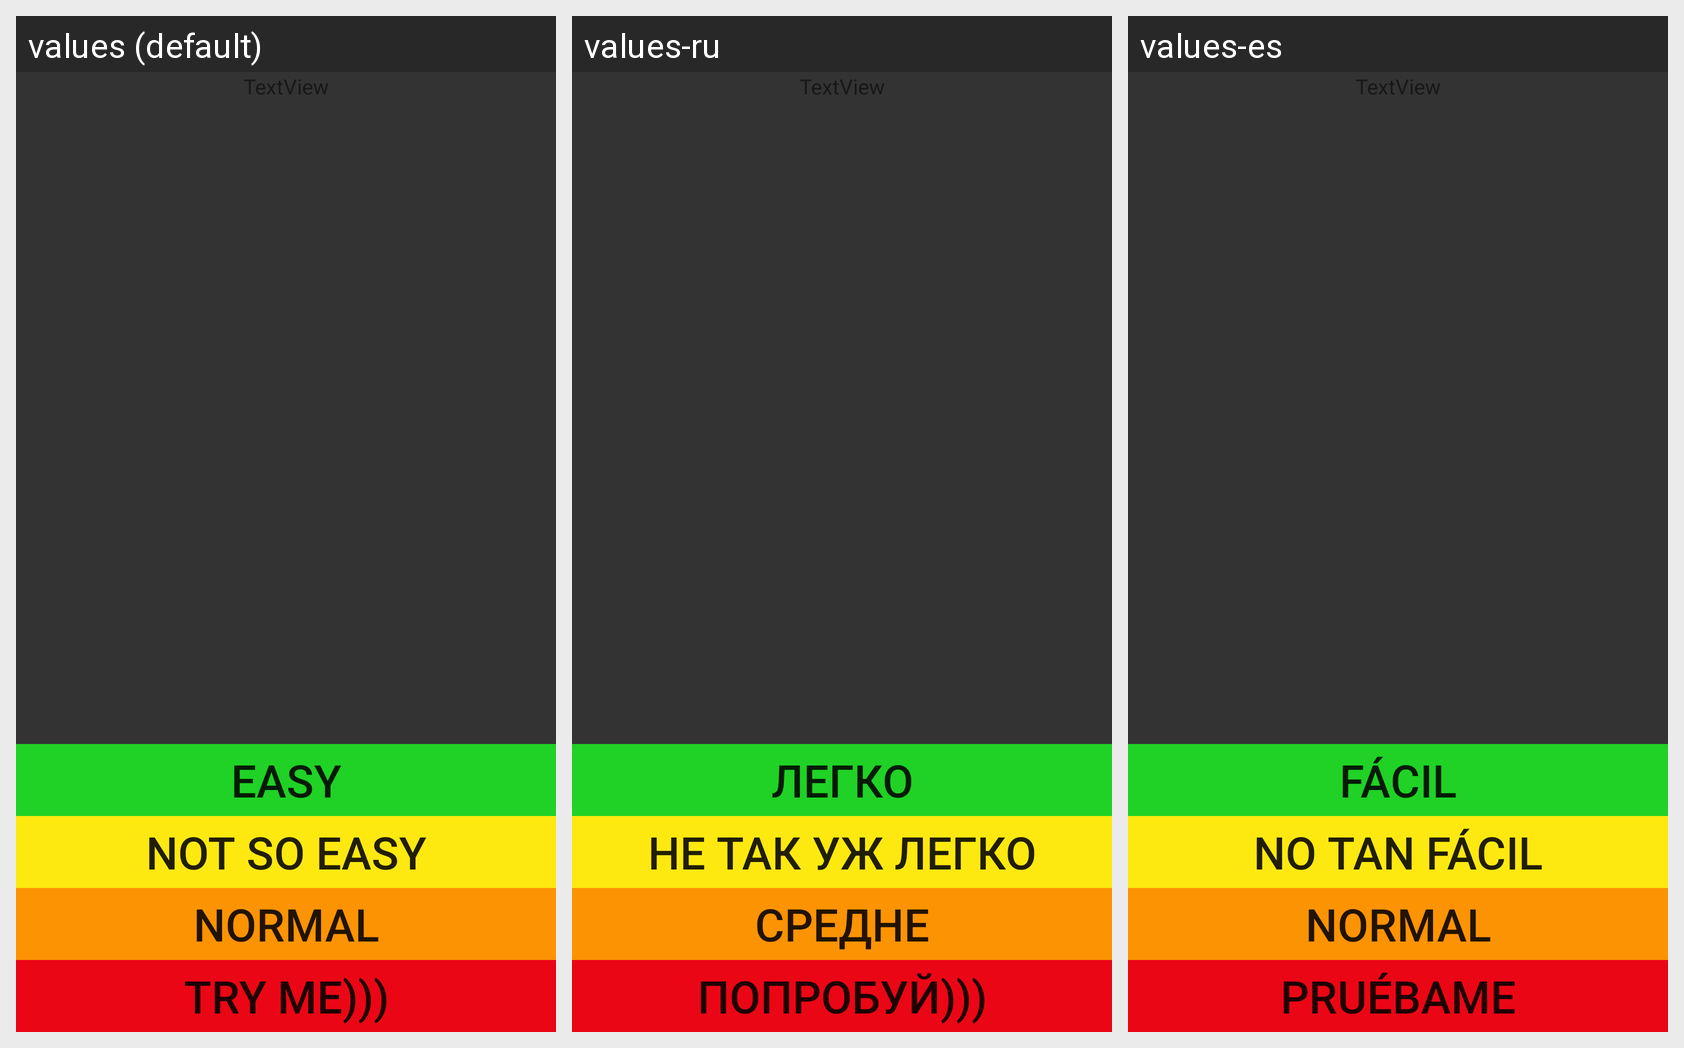

The Android screen below is rendered under several locales of the same app. Produce the string resources it draws, with the default and per-locale values.
Android screen res/layout/acivity_pre_game2.xml rendered under 3 locales, left to right: values (default), values-ru, values-es. Device: Nexus 5 (rendered at 1080×1920; each locale shown at half size, 540×960, under a caption strip naming it); theme AppTheme.
Strings drawn on this screen, with the default value and each locale's value (text and hints the layout hard-codes appear in the picture but are not listed):

Easy
  values: Easy
  values-ru: Легко
  values-es: Fácil

Normal
  values: Not so easy
  values-ru: Не так уж легко
  values-es: No tan fácil

Hard
  values: Normal
  values-ru: Средне
  values-es: Normal

Tryme
  values: Try me)))
  values-ru: Попробуй)))
  values-es: Pruébame
